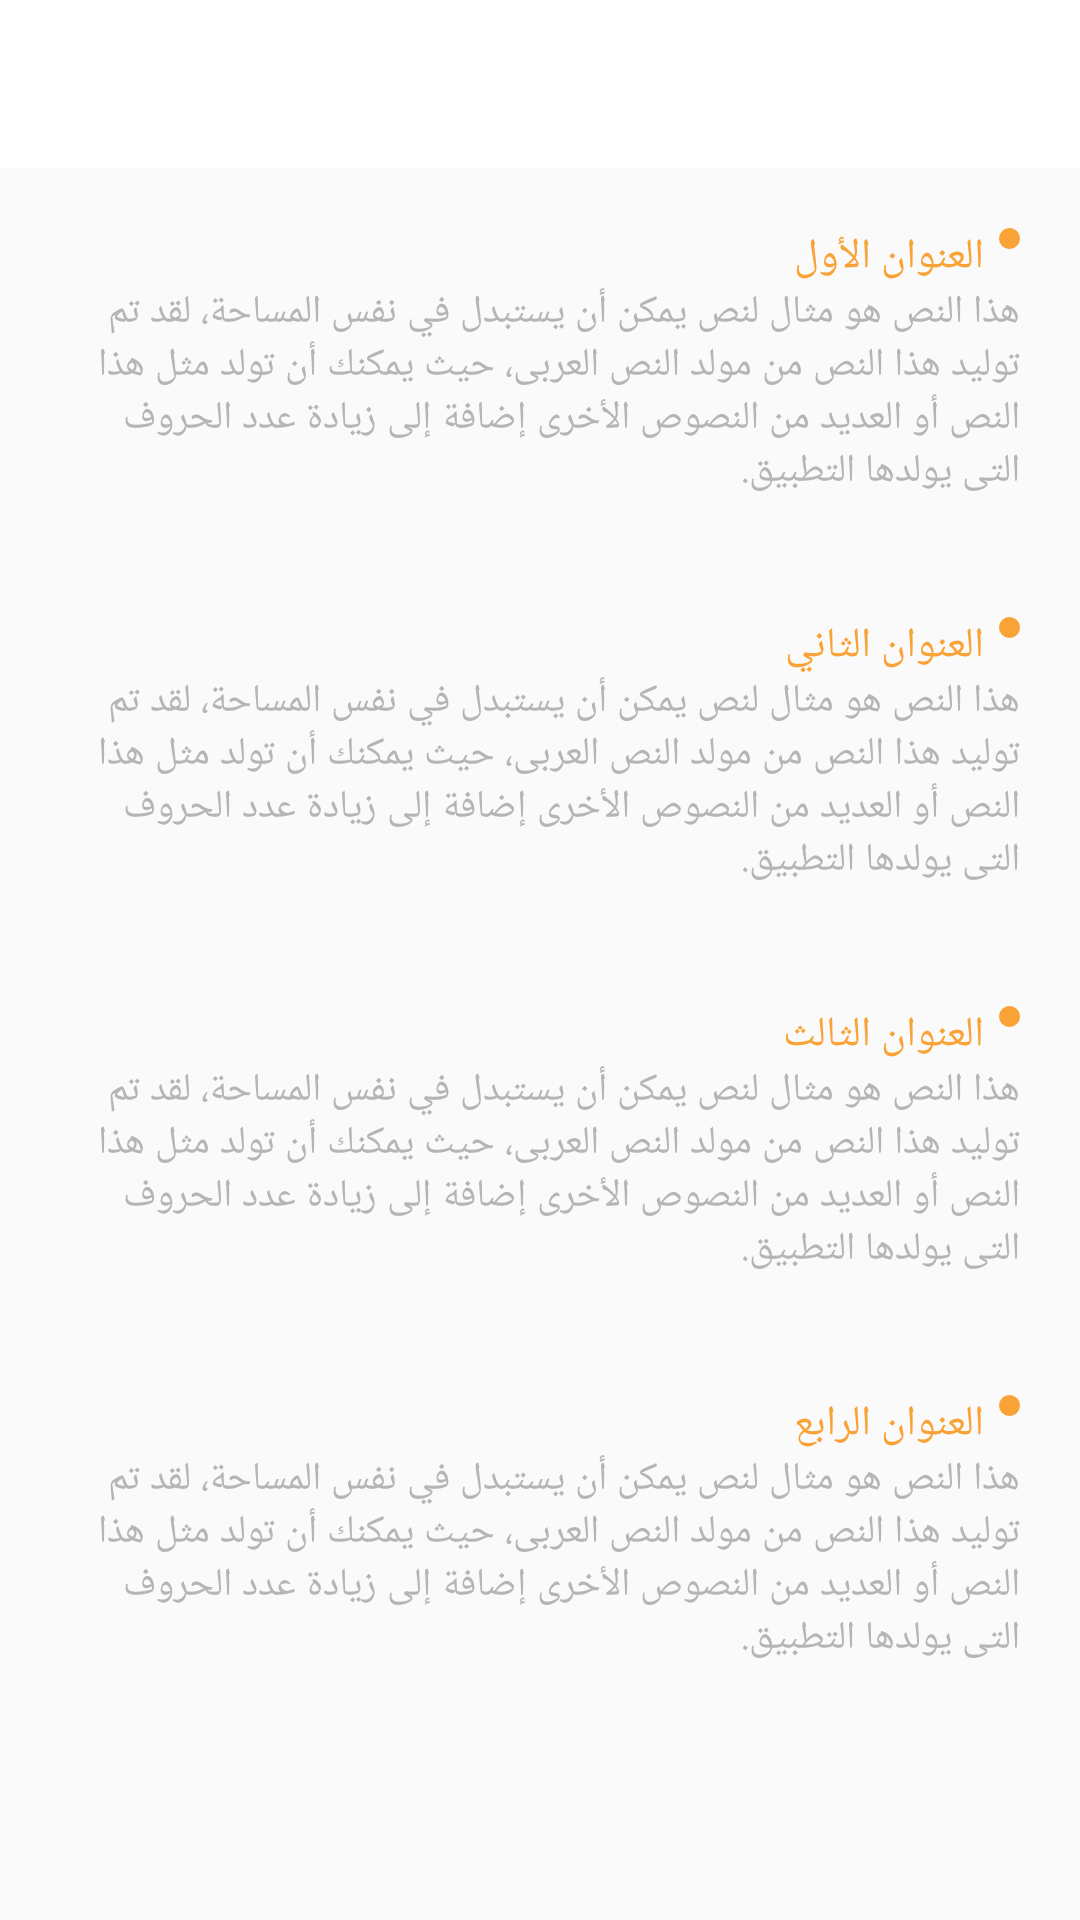

The Android layout XML behind this screen, and the referenced resources:
<!-- AndroidManifest.xml: application theme Theme.AWQAT -->
<!-- res/layout/activity_privacy_policy.xml -->
<?xml version="1.0" encoding="utf-8"?>
<LinearLayout xmlns:android="http://schemas.android.com/apk/res/android"
    xmlns:app="http://schemas.android.com/apk/res-auto"
    xmlns:tools="http://schemas.android.com/tools"
    android:layout_width="match_parent"
    android:layout_height="match_parent"
    tools:context=".SettingsActivitys.PrivacyPolicy"
    android:orientation="vertical"
    android:fitsSystemWindows="true"

    >
    <com.google.android.material.appbar.AppBarLayout
        android:id="@+id/appBarLayout"
        android:layout_width="match_parent"
        android:layout_height="wrap_content"
        android:background="@android:color/white"
        app:layout_constraintEnd_toEndOf="parent"
        app:layout_constraintStart_toStartOf="parent"
        app:layout_constraintTop_toTopOf="parent">

        <androidx.appcompat.widget.Toolbar
            android:id="@+id/toolbar"
            android:layout_width="match_parent"
            android:layout_height="?attr/actionBarSize"
            android:theme="@style/ThemeOverlay.AppCompat.Dark.ActionBar"
            app:popupTheme="@style/ThemeOverlay.AppCompat.Light"
            app:titleMarginStart="40dp"
            app:titleTextAppearance="@style/Toolbar.TitleText"
            app:titleTextColor="@color/blue_text" />

    </com.google.android.material.appbar.AppBarLayout>
    <LinearLayout
        android:layout_width="match_parent"
        android:layout_height="wrap_content"
        android:orientation="vertical"
        android:gravity="end"

        android:layout_margin="20dp">

        <LinearLayout
            android:layout_width="wrap_content"
            android:layout_height="wrap_content"
            android:orientation="horizontal"
            >

    <TextView
        android:layout_width="wrap_content"
        android:layout_height="wrap_content"
        android:textColor="@color/Orange"
        android:text="العنوان الأول"
        android:textSize="14sp"
        android:fontFamily="@font/medium"
        android:layout_marginEnd="5dp"/>
            <ImageView
                android:layout_width="wrap_content"
                android:layout_height="wrap_content"
                android:src="@drawable/circle"/>
        </LinearLayout>
        <TextView
            android:layout_width="wrap_content"
            android:layout_height="wrap_content"
            android:textColor="@color/gery_text"
            android:text="هذا النص هو مثال لنص يمكن أن يستبدل في نفس المساحة، لقد تم توليد هذا النص من مولد النص العربى، حيث يمكنك أن تولد مثل هذا النص أو العديد من النصوص الأخرى إضافة إلى زيادة عدد الحروف التى يولدها التطبيق."
            android:textSize="13sp"
            android:fontFamily="@font/regular"
            />
    </LinearLayout>
    <LinearLayout
        android:layout_width="match_parent"
        android:layout_height="wrap_content"
        android:orientation="vertical"
        android:gravity="end"

        android:layout_margin="20dp">

        <LinearLayout
            android:layout_width="wrap_content"
            android:layout_height="wrap_content"
            android:orientation="horizontal"
            >

            <TextView
                android:layout_width="wrap_content"
                android:layout_height="wrap_content"
                android:textColor="@color/Orange"
                android:text="العنوان الثاني"
                android:textSize="14sp"
                android:fontFamily="@font/medium"
                android:layout_marginEnd="5dp"/>
            <ImageView
                android:layout_width="wrap_content"
                android:layout_height="wrap_content"
                android:src="@drawable/circle"/>
        </LinearLayout>
        <TextView
            android:layout_width="wrap_content"
            android:layout_height="wrap_content"
            android:textColor="@color/gery_text"
            android:text="هذا النص هو مثال لنص يمكن أن يستبدل في نفس المساحة، لقد تم توليد هذا النص من مولد النص العربى، حيث يمكنك أن تولد مثل هذا النص أو العديد من النصوص الأخرى إضافة إلى زيادة عدد الحروف التى يولدها التطبيق."
            android:textSize="13sp"
            android:fontFamily="@font/regular"
            />
    </LinearLayout>
    <LinearLayout
        android:layout_width="match_parent"
        android:layout_height="wrap_content"
        android:orientation="vertical"
        android:gravity="end"

        android:layout_margin="20dp">

        <LinearLayout
            android:layout_width="wrap_content"
            android:layout_height="wrap_content"
            android:orientation="horizontal"
            >

            <TextView
                android:layout_width="wrap_content"
                android:layout_height="wrap_content"
                android:textColor="@color/Orange"
                android:text="العنوان الثالث"
                android:textSize="14sp"
                android:fontFamily="@font/medium"
                android:layout_marginEnd="5dp"/>
            <ImageView
                android:layout_width="wrap_content"
                android:layout_height="wrap_content"
                android:src="@drawable/circle"/>
        </LinearLayout>
        <TextView
            android:layout_width="wrap_content"
            android:layout_height="wrap_content"
            android:textColor="@color/gery_text"
            android:text="هذا النص هو مثال لنص يمكن أن يستبدل في نفس المساحة، لقد تم توليد هذا النص من مولد النص العربى، حيث يمكنك أن تولد مثل هذا النص أو العديد من النصوص الأخرى إضافة إلى زيادة عدد الحروف التى يولدها التطبيق."
            android:textSize="13sp"
            android:fontFamily="@font/regular"
            />
    </LinearLayout>
    <LinearLayout
        android:layout_width="match_parent"
        android:layout_height="wrap_content"
        android:orientation="vertical"
        android:gravity="end"

        android:layout_margin="20dp">

        <LinearLayout
            android:layout_width="wrap_content"
            android:layout_height="wrap_content"
            android:orientation="horizontal"
            >

            <TextView
                android:layout_width="wrap_content"
                android:layout_height="wrap_content"
                android:textColor="@color/Orange"
                android:text="العنوان الرابع"
                android:textSize="14sp"
                android:fontFamily="@font/medium"
                android:layout_marginEnd="5dp"/>
            <ImageView
                android:layout_width="wrap_content"
                android:layout_height="wrap_content"
                android:src="@drawable/circle"/>
        </LinearLayout>
        <TextView
            android:layout_width="wrap_content"
            android:layout_height="wrap_content"
            android:textColor="@color/gery_text"
            android:text="هذا النص هو مثال لنص يمكن أن يستبدل في نفس المساحة، لقد تم توليد هذا النص من مولد النص العربى، حيث يمكنك أن تولد مثل هذا النص أو العديد من النصوص الأخرى إضافة إلى زيادة عدد الحروف التى يولدها التطبيق."
            android:textSize="13sp"
            android:fontFamily="@font/regular"
            />
    </LinearLayout>


</LinearLayout>
<!-- resources referenced by this layout -->
<resources>
  <color name="Orange">#F9A236</color>
  <color name="blue_text">#2A4293</color>
  <color name="gery_text">#B5B5B5</color>
  <!-- drawable circle (drawable) -->
  <?xml version="1.0" encoding="utf-8"?>
  <shape xmlns:android="http://schemas.android.com/apk/res/android" >
      <solid android:color="@color/Orange"/>
  <corners android:radius="350dp"/>
      <size android:height="7dp"
          android:width="7dp"/>
  </shape>
  <style name="Toolbar.TitleText" parent="TextAppearance.Widget.AppCompat.Toolbar.Title">
          <item name="android:textSize">22sp</item>
          <item name="android:fontFamily">@font/semibold</item>
  
      </style>
  <style name="Theme.AWQAT" parent="Theme.MaterialComponents.Light.NoActionBar.Bridge">
          
          <item name="colorPrimary">@color/Orange</item>
          <item name="colorPrimaryVariant">@color/purple_700</item>
          <item name="colorOnPrimary">@color/white</item>
          
          <item name="colorSecondary">@color/teal_200</item>
          <item name="colorSecondaryVariant">@color/teal_700</item>
          <item name="colorOnSecondary">@color/black</item>
          
          <item name="android:windowTranslucentStatus">true</item>
          <item name="android:windowTranslucentNavigation">true</item>        
      </style>
  <color name="purple_700">#FF3700B3</color>
  <color name="white">#FFFFFFFF</color>
  <color name="teal_200">#FF03DAC5</color>
  <color name="teal_700">#FF018786</color>
  <color name="black">#FF000000</color>
</resources>
